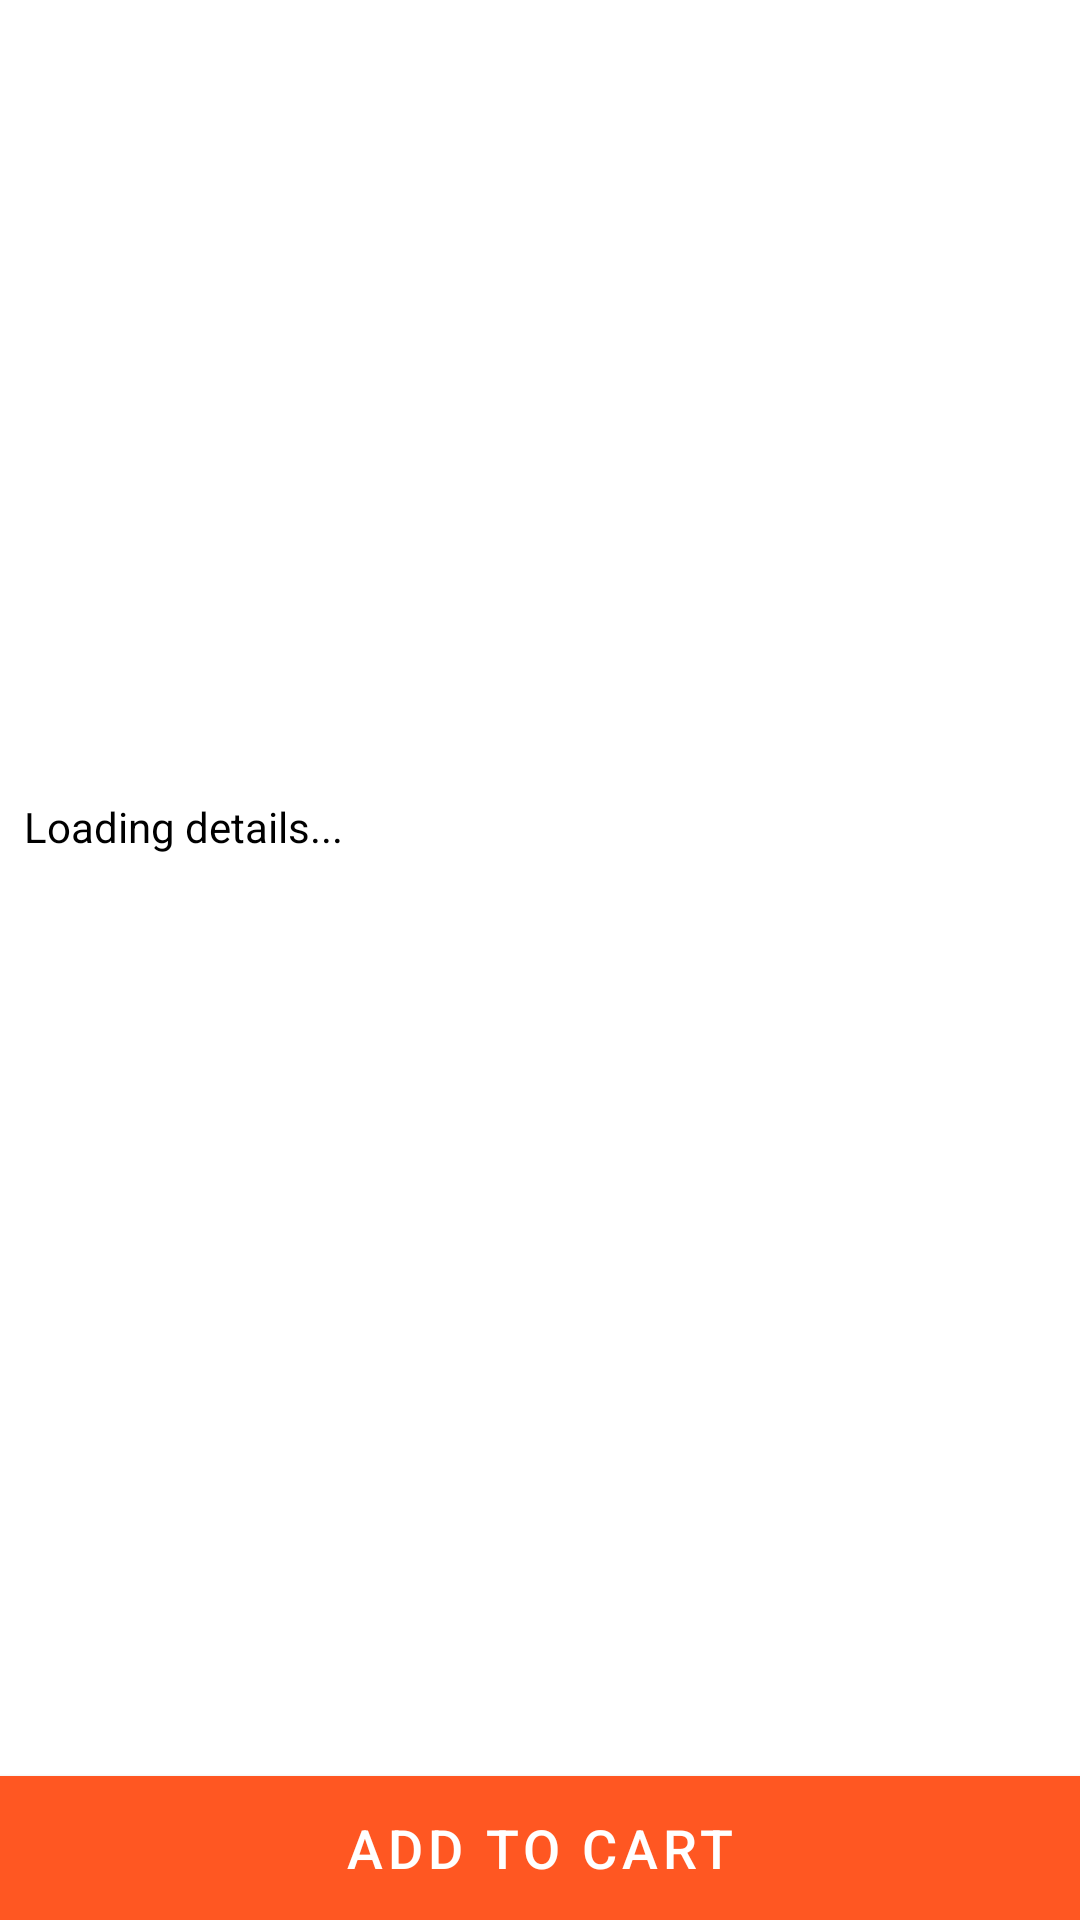

Write the Android layout XML for this screen, with the resource values it uses.
<!-- AndroidManifest.xml: activity theme Base.Theme.AnkitMart.ActionBar -->
<!-- res/layout/activity_product_detail.xml -->
<?xml version="1.0" encoding="utf-8"?>
<androidx.constraintlayout.widget.ConstraintLayout xmlns:android="http://schemas.android.com/apk/res/android"
    xmlns:app="http://schemas.android.com/apk/res-auto"
    xmlns:tools="http://schemas.android.com/tools"
    android:layout_width="match_parent"
    android:layout_height="match_parent"
    android:background="@color/white"
    tools:context=".activities.ProductDetailActivity">
    <ImageView
        android:id="@+id/productImage"
        android:layout_width="0dp"
        android:layout_height="250dp"
        android:layout_marginStart="8dp"
        android:layout_marginTop="8dp"
        android:layout_marginEnd="8dp"
        android:scaleType="fitCenter"
        app:layout_constraintEnd_toEndOf="parent"
        app:layout_constraintStart_toStartOf="parent"
        app:layout_constraintTop_toTopOf="parent"
        tools:srcCompat="@drawable/placeholder" />

    <TextView
        android:id="@+id/productDescription"
        android:layout_width="0dp"
        android:layout_height="wrap_content"
        android:layout_marginTop="8dp"
        android:text="Loading details..."
        android:textColor="@color/black"
        app:layout_constraintEnd_toEndOf="@+id/productImage"
        app:layout_constraintStart_toStartOf="@+id/productImage"
        app:layout_constraintTop_toBottomOf="@+id/productImage" />

    <Button
        android:id="@+id/addToCartBtn"
        android:layout_width="0dp"
        android:layout_height="wrap_content"
        android:background="@color/orange"
        android:text="Add to Cart"
        android:textSize="18sp"
        android:gravity="center"
        app:layout_constraintBottom_toBottomOf="parent"
        app:layout_constraintEnd_toEndOf="parent"
        app:layout_constraintStart_toStartOf="parent" />

</androidx.constraintlayout.widget.ConstraintLayout>
<!-- resources referenced by this layout -->
<resources>
  <color name="black">#FF000000</color>
  <color name="orange">#FF5722</color>
  <color name="white">#FFFFFFFF</color>
  <style name="Base.Theme.AnkitMart.ActionBar" parent="Theme.MaterialComponents.DayNight.DarkActionBar">
          
          <item name="colorPrimary">@color/orange</item>
          <item name="colorPrimaryVariant">@color/orange</item>
          <item name="colorOnPrimary">@color/white</item>
          
          <item name="colorSecondary">@color/teal_200</item>
          <item name="colorSecondaryVariant">@color/teal_700</item>
          <item name="colorOnSecondary">#5199B9</item>
          
          <item name="android:statusBarColor" tools:targetApi="l">?attr/colorPrimaryVariant</item>
          
      </style>
  <color name="teal_200">#FF03DAC5</color>
  <color name="teal_700">#FF018786</color>
</resources>
